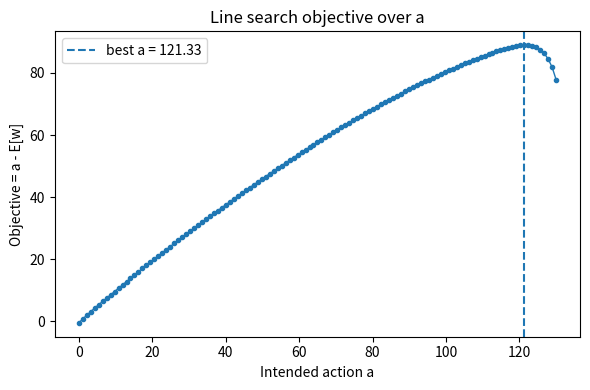
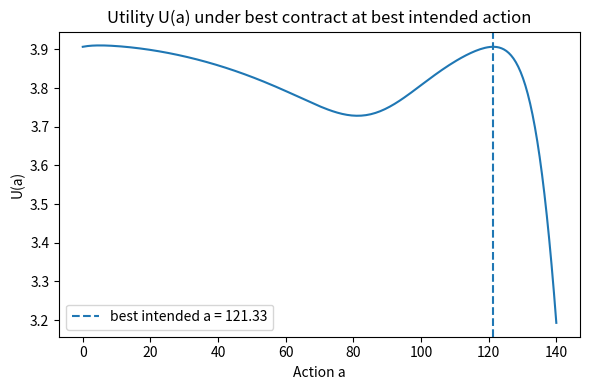
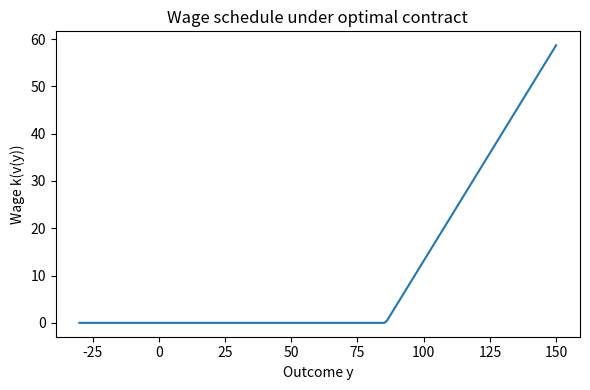
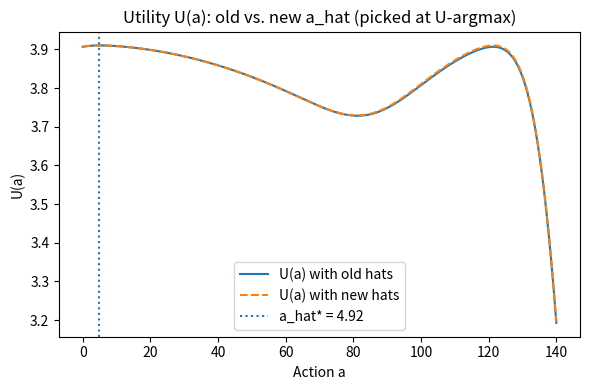

The script that saved these images, in order:
#%%
import time
import numpy as np
from math import sqrt, pi
from scipy.optimize import minimize
import matplotlib.pyplot as plt  # optional

# ===========
# Parameters
# ===========
# Utility
x0 = 50.0   # meaning 50k per year in consumption
u = lambda dollars: np.log(dollars + x0)
k = lambda utils: np.exp(utils) - x0
k_prime = lambda utils: np.exp(utils)
k_prime_inverse = lambda utils: np.log(utils)
link_function_g = lambda x: np.log(np.maximum(x, x0))

# Distribution (normal pdf and related terms without SciPy)
sigma = 10.0
def _norm_pdf(z):
    return (1.0 / sqrt(2.0 * pi)) * np.exp(-0.5 * z * z)

def density(y, a):
    # pdf(y | mean=a, sd=sigma)
    z = (y - a) / sigma
    return _norm_pdf(z) / sigma

def d_density_d_a(y, a):
    # derivative wrt a
    return ((y - a) / (sigma ** 2)) * density(y, a)

score = lambda y, a: (y - a) / sigma ** 2

# Cost
first_best_effort = 100
theta = 1.0 / first_best_effort / (first_best_effort + x0)
cost_of_effort = lambda a: theta * a ** 2 / 2
marginal_cost_of_effort = lambda a: theta * a

# ==============================
# Grid and Simpson's rule setup
# ==============================
y_lower, y_upper, y_n = 0 - 3 * sigma, 120 + 3 * sigma, 201
y_grid = np.linspace(y_lower, y_upper, y_n)
y_grid_step_size = y_grid[1] - y_grid[0]
assert y_grid.shape[0] % 2 == 1  # Need odd number for Simpson's rule

# Simpson weights (vector form)
w = np.zeros_like(y_grid)
w[0] = 1.0
w[-1] = 1.0
w[1:-1:2] = 4.0
w[2:-2:2] = 2.0
w = w * (y_grid_step_size / 3.0)

# =================================
# Fixed a-hats (count only)
# =================================
n_a_hat = 2

# ======================================
# Cache builder for (a0, U0, fixed hats)
# ======================================
def build_cache(a0: float,
                reservation_utility: float,
                a_hat_vals: np.ndarray):
    """
    Build a small 'cache' of arrays that depend on the intended action a0,
    the reservation utility, and the values of the fixed a-hats.
    """
    a0 = np.asarray(a0, dtype=y_grid.dtype)
    a_hat_vals = np.asarray(a_hat_vals, dtype=y_grid.dtype)
    assert a_hat_vals.shape == (n_a_hat,), \
        f"Expected fixed hats of shape {(n_a_hat,)}, got {a_hat_vals.shape}"

    # Precompute at a0
    density_0 = density(y_grid, a0)                  # (y_n,)
    d_density_d_a_0 = d_density_d_a(y_grid, a0)      # (y_n,)
    score_0 = score(y_grid, a0)                      # (y_n,)

    cost_of_effort_0 = cost_of_effort(a0)
    marginal_cost_of_effort_0 = marginal_cost_of_effort(a0)

    # Weighted constants
    w_density0 = w * density_0
    w_d_density_da0 = w * d_density_d_a_0

    # Precompute density columns for the FIXED a-hats (used in canonical contract)
    dens_y_fixed = density(y_grid[:, None], a_hat_vals[None, :])  # (y_n, n_a_hat)

    return {
        "a0": a0,
        "reservation_utility": np.asarray(reservation_utility, dtype=y_grid.dtype),
        "a_hat": a_hat_vals,           # (n_a_hat,)
        "dens_y_fixed": dens_y_fixed,  # (y_n, n_a_hat)

        "density_0": density_0,                    # (y_n,)
        "d_density_d_a_0": d_density_d_a_0,        # (y_n,)
        "score_0": score_0,                        # (y_n,)
        "w_density0": w_density0,                  # (y_n,)
        "w_d_density_da0": w_d_density_da0,        # (y_n,)
        "cost_of_effort_0": cost_of_effort_0,      # scalar
        "marginal_cost_of_effort_0": marginal_cost_of_effort_0,  # scalar
    }

# =========================================
# Core functions parameterized by `cache`
# =========================================
def U(contract_vec, a):
    # a: NumPy array or scalar
    # contract_vec: shape (y_n,)
    a_arr = np.atleast_1d(a)  # shape (1,) or (n,)
    dens = density(y_grid[:, None], a_arr[None, :])  # (y_n, n_a)
    util = np.sum(w[:, None] * contract_vec[:, None] * dens, axis=0) - cost_of_effort(a_arr)
    return util.squeeze()

def U_0(contract_vec, cache):
    return np.vdot(cache["w_density0"], contract_vec) - cache["cost_of_effort_0"]

def expected_wage(contract_vec, cache):
    return np.vdot(cache["w_density0"], k(contract_vec))

def d_U_d_a(contract_vec, cache):
    return np.vdot(cache["w_d_density_da0"], contract_vec) - cache["marginal_cost_of_effort_0"]

# =========================================
# Canonical inner minimizer v*(λ, μ, μ_hat)
# =========================================
def canonical_contract_vec(lam, mu, mu_hats, cache, eps=1e-12):
    """
    Build v*(y) from multipliers using ONLY fixed a-hats.
    """
    dens_y_fixed = cache["dens_y_fixed"]                        # (y_n, n_a_hat)
    ratio = dens_y_fixed / np.maximum(cache["density_0"][:, None], eps)  # (y_n, n_a_hat)
    hat_term = (1.0 - ratio) @ mu_hats                          # (y_n,)
    z = lam + mu * cache["score_0"] + hat_term
    return link_function_g(z)

# =========================================
# Constraint maps (residual forms)
# =========================================
def c_ir(v, cache):
    # IR: U0 >= Ubar  <=>  Ubar - U0 <= 0
    return cache["reservation_utility"] - U_0(v, cache)

def c_ic(v, cache):
    # IC at sampled fixed points: U(a_hat_i) - U0 <= 0  (elementwise)
    U0 = U_0(v, cache)
    a_hats = cache["a_hat"]  # (n_a_hat,)
    U_vec = U(v, a_hats)     # (n_a_hat,)
    return U_vec - U0        # (n_a_hat,) <= 0

def h_foc(v, cache):
    # equality at a0: dU/da(a0) = 0
    return d_U_d_a(v, cache)

# =========================================
# Pack / unpack θ and analytic (value, grad)
# =========================================
# Layout: [ lam, mu, mu_hats (n_fixed) ]
def unpack_params(theta_vec):
    lam = theta_vec[0]
    mu  = theta_vec[1]
    mu_hats = theta_vec[2 : 2 + n_a_hat]
    return lam, mu, mu_hats

def pack_initial_params(lam0, mu0, mu_hats0):
    return np.concatenate([
        np.array([lam0, mu0]),
        mu_hats0
    ])

def dual_value_and_grad(theta_vec, cache):
    """
    g(θ) = L(v*(θ), θ) lagrange dual function.
    We MINIMIZE obj = -g, so return (obj, grad_obj).
    Danskin => ∂g/∂multiplier = constraint residual at v*(θ).
    """
    lam, mu, mu_hats = unpack_params(theta_vec)

    # inner argmin v*(θ) constructed analytically
    v_star = canonical_contract_vec(lam, mu, mu_hats, cache)

    # constraint residuals at v*
    cir  = c_ir(v_star, cache)           # scalar
    cic  = c_ic(v_star, cache)           # (n_fixed,)
    hfoc = h_foc(v_star, cache)          # scalar

    # dual value
    g = ( expected_wage(v_star, cache)
          + lam * cir
          - mu  * hfoc
          + np.dot(mu_hats, cic) )

    # analytic gradient of obj = -g
    grad_lam     = -cir
    grad_mu      =  hfoc
    grad_muhats  = -cic                   # (n_fixed,)

    obj = -g
    grad = np.concatenate([
        np.array([grad_lam, grad_mu]),
        np.atleast_1d(grad_muhats)
    ])
    return obj, grad

# SciPy wrappers: separate fun and jac, same bounds/behavior as before
def _fun(theta, cache):
    obj, _ = dual_value_and_grad(theta, cache)
    return float(obj)

def _jac(theta, cache):
    _, grad = dual_value_and_grad(theta, cache)
    return grad

def run_solver(theta_init, bounds, cache, maxiter=1000, tol=1e-8):
    # SciPy wants bounds as sequence of (low, high)
    lo, hi = bounds
    scipy_bounds = tuple((float(l), float(h)) for (l, h) in zip(lo, hi))
    res = minimize(
        fun=_fun,
        x0=np.asarray(theta_init, dtype=float),
        jac=_jac,
        args=(cache,),
        method="L-BFGS-B",
        bounds=scipy_bounds,
        options={"maxiter": maxiter, "ftol": tol}
    )
    return res.x, res  # mirror (params_opt, state)

# ===========================
# Initial values and bounds
# ===========================
lam0 = 100.0
mu0  = 100.0
mu_hats0 = np.zeros(n_a_hat)               # shape (n_a_hat,)
init = pack_initial_params(lam0, mu0, mu_hats0)

# Bounds: lam >= 0; mu free; mu_hats >= 0
lower_bounds = np.concatenate([
    np.array([0.0, -np.inf]),         # lam, mu
    np.full((n_a_hat,), 0.0)          # mu_hats
])
upper_bounds = np.concatenate([
    np.array([ np.inf,  np.inf]),     # lam, mu
    np.full((n_a_hat,),  np.inf)      # mu_hats
])
bounds = (lower_bounds, upper_bounds)

# ===========================
# Experiment configuration
# ===========================
BASE_INTENDED_ACTION = 80.0
NOISE_SD = 5.0            # std dev of the noise you add to 80
N_RUNS = 10
SEED = 123

rng = np.random.default_rng(SEED)
noisy_intended_actions = BASE_INTENDED_ACTION + rng.normal(loc=0.0, scale=NOISE_SD, size=N_RUNS)

# You can vary these two per run (values only; counts stay fixed):
reservation_wages = np.linspace(0.0, 80.0, N_RUNS)  # example
a_hat_experiments = np.zeros(n_a_hat)               # shape (n_a_hat, ), same values for all runs

# ===========================
# Warm-up "compile" (no-op here, but keep parity)
# ===========================
warm_res_utility = u(1.0)
warm_cache = build_cache(BASE_INTENDED_ACTION, warm_res_utility, a_hat_experiments)
_ = dual_value_and_grad(init, warm_cache)

# ===========================
# Timing loop across caches
# ===========================
times = []
solutions = []
actions_used = []

for i, (a0, rw) in enumerate(zip(noisy_intended_actions, reservation_wages), start=1):
    cache = build_cache(
        float(a0),
        reservation_utility=float(u(rw)),         # vary reservation utility here
        a_hat_vals=a_hat_experiments,             # vary fixed hats VALUES here (same count)
    )

    t0 = time.time()
    params_opt, state = run_solver(init, bounds, cache, maxiter=1000, tol=1e-8)
    t1 = time.time()

    dt = t1 - t0
    times.append(dt)
    solutions.append(params_opt)
    actions_used.append(a0)

    print(f"Run {i:02d} | intended_action = {a0:6.2f} | U0 from rw={rw:.2f} | time = {dt:.4f} s")

avg_time = sum(times) / len(times)
print(f"\nAverage solve time over {N_RUNS} runs: {avg_time:.4f} s")

# Unpack last solution for convenience
theta_star = solutions[-1]
def unpack_params(theta_vec):
    lam = theta_vec[0]
    mu  = theta_vec[1]
    mu_hats = theta_vec[2 : 2 + n_a_hat]
    return lam, mu, mu_hats

lam_star, mu_star, mu_hats_star = unpack_params(theta_star)

#%%
# ===========================
# New experiment: line search over intended action a
# Objective: maximize a - expected_wage(v*(a))
# ===========================
LINESEARCH_GRID_N = 121  # simple, robust grid (objective may be discontinuous)
a_grid = np.linspace(0.0, 130.0, LINESEARCH_GRID_N)

# Use the last run's reservation utility and fixed hats for the search
res_util = float(u(50.0) - 10)  # example reservation utility

best = {"a": None, "gap": -np.inf, "ew": None, "theta": None, "cache": None}
theta_init = theta_star  # warm start from last solve
obj_values = []

t0 = time.time()
n_solver_runs = 0
for a0 in a_grid:
    c = build_cache(float(a0), res_util, a_hat_experiments)
    theta_opt, state = run_solver(theta_init, bounds, c, maxiter=1000, tol=1e-8)
    n_solver_runs += 1

    lam, mu, mu_hats = unpack_params(theta_opt)
    v_star = canonical_contract_vec(lam, mu, mu_hats, c)
    ew = float(expected_wage(v_star, c))
    gap = float(a0 - ew)
    obj_values.append(gap)

    if gap > best["gap"]:
        best.update({"a": float(a0), "gap": gap, "ew": ew, "theta": theta_opt, "cache": c})

    theta_init = theta_opt  # carry warm start along the grid
t1 = time.time()

print(
    f"\n[Line search] Best a in [{a_grid.min():.1f}, {a_grid.max():.1f}] is {best['a']:.4f} "
    f"with (a - E[w]) = {best['gap']:.6f} and E[w] = {best['ew']:.6f} "
    f"| time = {t1 - t0:.4f} s | solver runs = {n_solver_runs}"
)

# Expose best solution artifacts
a_star_linesearch = best["a"]
theta_star_linesearch = best["theta"]
cache_linesearch = best["cache"]

# Plot objective over grid
plt.figure(figsize=(6,4))
plt.plot(a_grid, obj_values, marker="o", markersize=3, linewidth=1)
plt.axvline(best["a"], linestyle="--", label=f"best a = {best['a']:.2f}")
plt.xlabel("Intended action a")
plt.ylabel("Objective = a - E[w]")
plt.title("Line search objective over a")
plt.legend()
plt.tight_layout()
plt.show()

#%%
# ===========================
# Plot U(a) versus action for the best contract at best a
# ===========================
# Unpack best contract
lam_b, mu_b, mu_hats_b = unpack_params(theta_star_linesearch)
v_star_best = canonical_contract_vec(lam_b, mu_b, mu_hats_b, cache_linesearch)

# Print lam, mu at optimal solution
print(f"Optimal solution: lam = {lam_b:.6f}, mu = {mu_b:.6f}")

# Print how many out of how many mu_hats_b are zero, and list a_hat entries where not zero
zero_mask = np.isclose(np.array(mu_hats_b), 0.0)
num_zero = np.sum(zero_mask)
num_total = len(mu_hats_b)
print(f"mu_hats_b: {num_zero} out of {num_total} are zero.")

if num_zero < num_total:
    nonzero_indices = np.where(~zero_mask)[0]
    a_hat_vals = np.array(cache_linesearch["a_hat"])[nonzero_indices]
    print("Nonzero mu_hats_b at a_hat entries:")
    for idx, val, mu_val in zip(nonzero_indices, a_hat_vals, np.array(mu_hats_b)[nonzero_indices]):
        print(f"  index {idx}: a_hat = {val:.4f}, mu_hat = {mu_val:.6f}")

# Evaluate utility over a grid of actions
a_eval_grid = np.linspace(0.0, 140.0, 200)
U_values = [float(U(v_star_best, a)) for a in a_eval_grid]

plt.figure(figsize=(6,4))
plt.plot(a_eval_grid, U_values, linewidth=1.5)
plt.axvline(a_star_linesearch, linestyle="--", label=f"best intended a = {a_star_linesearch:.2f}")
plt.xlabel("Action a")
plt.ylabel("U(a)")
plt.title("Utility U(a) under best contract at best intended action")
plt.legend()
plt.tight_layout()
plt.show()

#%%
# ===========================
# Plot wage function k(v) as a function of y_grid for the optimal contract
# ===========================
wage_schedule = k(v_star_best)  # k(v(y)) in dollars

plt.figure(figsize=(6,4))
plt.plot(np.asarray(y_grid), np.asarray(wage_schedule), linewidth=1.5)
plt.xlabel("Outcome y")
plt.ylabel("Wage k(v(y))")
plt.title("Wage schedule under optimal contract")
plt.tight_layout()
plt.show()

#%%
# ===========================
# Interactive experiment:
# Pick a_hat from the argmax of U(a) on the plotted grid
# ===========================
U_vec = U(v_star_best, np.asarray(a_eval_grid))
idx = int(np.argmax(U_vec))
a_hat_from_U = float(np.asarray(a_eval_grid)[idx])

# Update the fixed hats to [0, a_hat_from_U]
a_hat_experiments_new = np.array([0.0, a_hat_from_U])
print(f"Chosen a_hat from U-argmax: {a_hat_from_U:.4f}")
print(f"New a_hat_experiments = {a_hat_experiments_new}")

# ===========================
# Re-solve at the same intended action using the new hats
# ===========================
cache_new = build_cache(float(a_star_linesearch), res_util, a_hat_experiments_new)
theta_opt_new, state = run_solver(theta_star_linesearch, bounds, cache_new, maxiter=1000, tol=1e-8)
lam_n, mu_n, mu_hats_n = unpack_params(theta_opt_new)
v_star_new = canonical_contract_vec(lam_n, mu_n, mu_hats_n, cache_new)

# Print multipliers
print(f"\n[New solution] lam = {lam_n:.6f}, mu = {mu_n:.6f}")
print("mu_hats_n:", mu_hats_n)

# Also print which mu_hats are nonzero
zero_mask_new = np.isclose(np.array(mu_hats_n), 0.0)
num_zero_new = np.sum(zero_mask_new)
num_total_new = len(mu_hats_n)
print(f"{num_zero_new} out of {num_total_new} mu_hats are zero.")

if num_zero_new < num_total_new:
    nonzero_indices_new = np.where(~zero_mask_new)[0]
    a_hat_vals_new = np.array(cache_new["a_hat"])[nonzero_indices_new]
    print("Nonzero mu_hats at a_hat entries:")
    for idx, val, mu_val in zip(nonzero_indices_new, a_hat_vals_new, np.array(mu_hats_n)[nonzero_indices_new]):
        print(f"  index {idx}: a_hat = {val:.4f}, mu_hat = {mu_val:.6f}")

# ===========================
# Compare old vs new U(a)
# ===========================
U_values_new = [float(U(v_star_new, a)) for a in a_eval_grid]

plt.figure(figsize=(6,4))
plt.plot(a_eval_grid, U_values, linewidth=1.5, label="U(a) with old hats")
plt.plot(a_eval_grid, U_values_new, linewidth=1.5, linestyle="--", label="U(a) with new hats")
plt.axvline(a_hat_from_U, linestyle=":", label=f"a_hat* = {a_hat_from_U:.2f}")
plt.xlabel("Action a")
plt.ylabel("U(a)")
plt.title("Utility U(a): old vs. new a_hat (picked at U-argmax)")
plt.legend()
plt.tight_layout()
plt.show()
